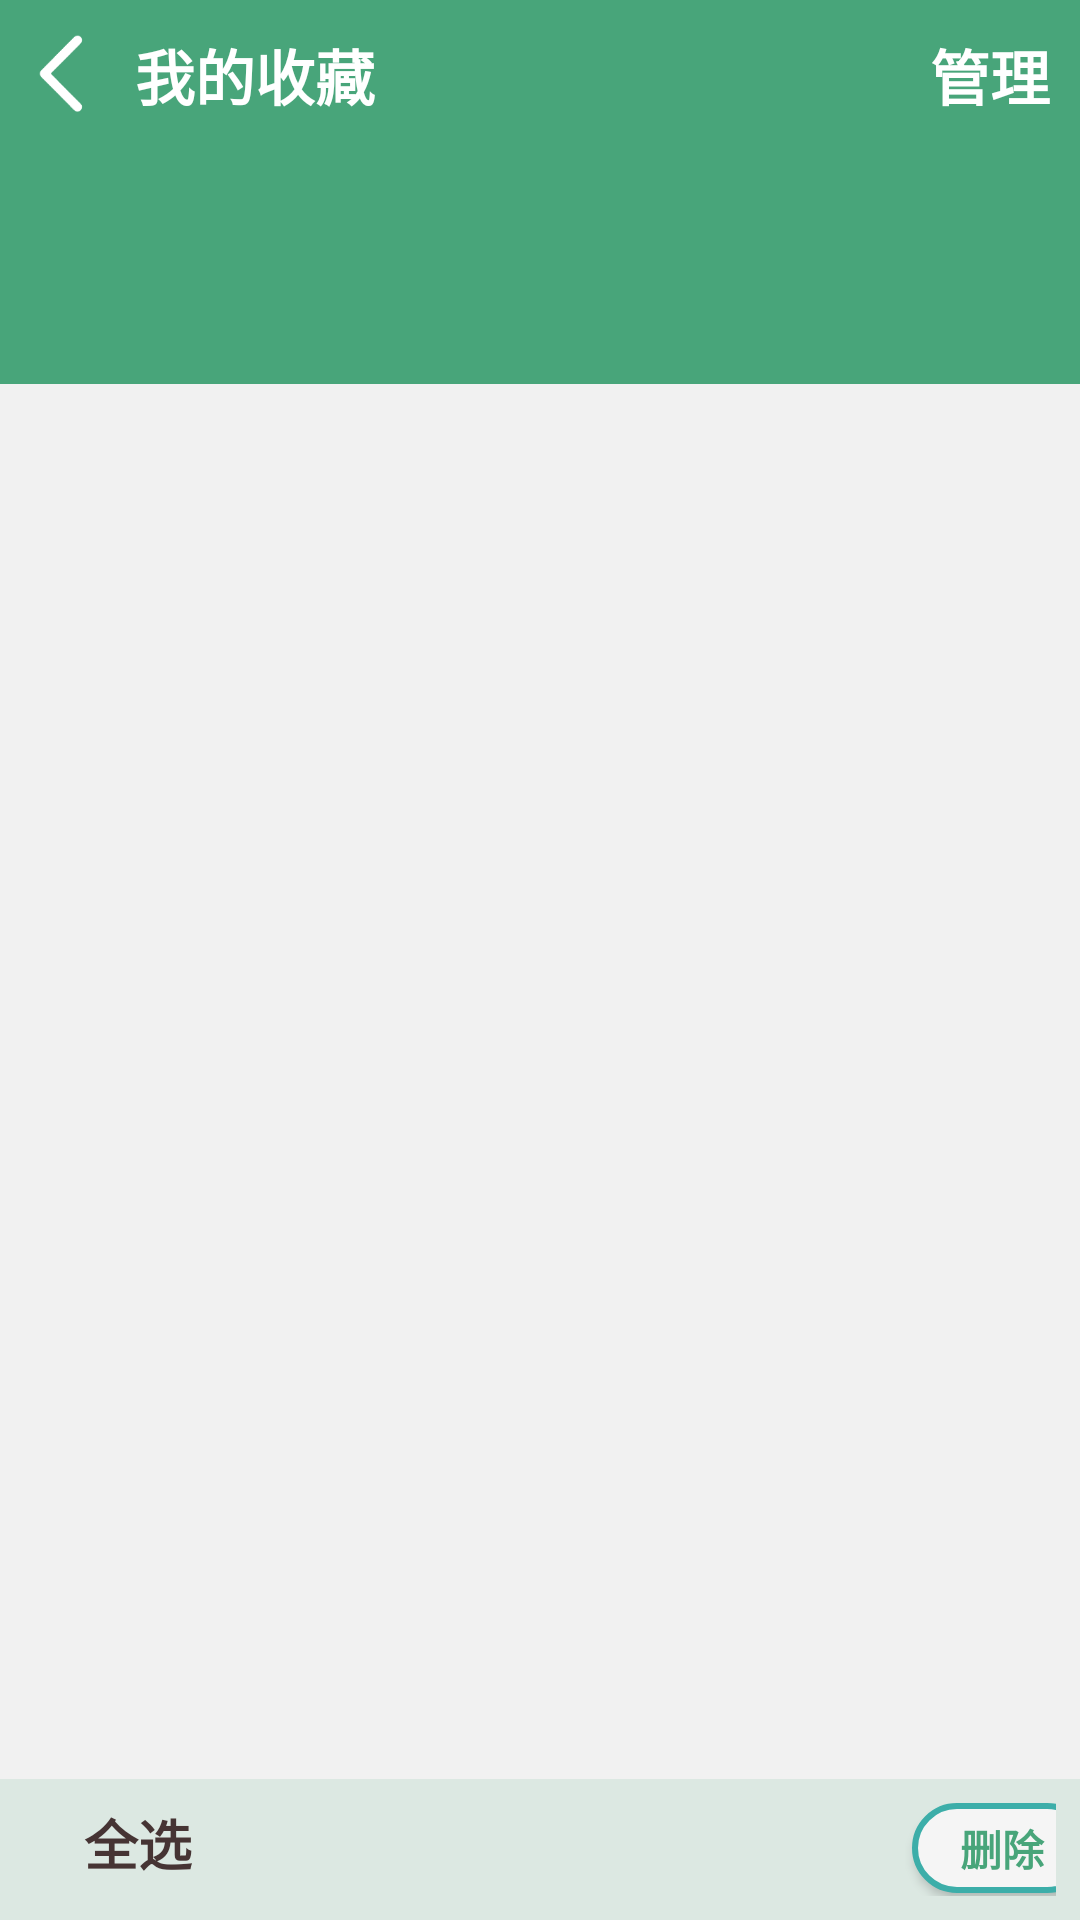

Here is an Android app screen rendered from its layout file. Give the layout XML and the strings, colors and styles it references.
<!-- AndroidManifest.xml: application theme AppTheme -->
<!-- res/layout/attraction_collect_layout.xml -->
<?xml version="1.0" encoding="utf-8"?>
<FrameLayout xmlns:android="http://schemas.android.com/apk/res/android"
    xmlns:app="http://schemas.android.com/apk/res-auto"
    xmlns:tools="http://schemas.android.com/tools"
    android:layout_width="match_parent"
    android:layout_height="match_parent"
    tools:context=".AttractionCollectActivity">

    <LinearLayout
        android:layout_width="match_parent"
        android:layout_height="match_parent"
        android:orientation="vertical">
        <LinearLayout
            android:layout_width="match_parent"
            android:layout_height="0dp"
            android:background="@color/main_style_green"
            android:layout_weight="1"/>

        <LinearLayout
            android:layout_width="match_parent"
            android:layout_height="0dp"
            android:background="#F1F1F1"
            android:layout_weight="4"/>

    </LinearLayout>

    <LinearLayout
        android:layout_width="match_parent"
        android:layout_height="wrap_content"
        android:layout_marginTop="5dp">
        <TextView
            android:id="@+id/back"
            android:layout_width="30dp"
            android:layout_height="30dp"
            android:layout_margin="5dp"
            android:layout_gravity="center"
            android:background="@drawable/ic_simple_back"/>

        <TextView
            android:layout_width="wrap_content"
            android:layout_height="wrap_content"
            android:text="我的收藏"
            android:textColor="@color/white"
            android:textSize="20sp"
            android:textStyle="bold"
            android:layout_margin="5dp"
            android:layout_gravity="center"/>

        <TextView
            android:id="@+id/vt_manage"
            android:layout_width="wrap_content"
            android:layout_height="wrap_content"
            android:text="管理"
            android:textSize="20sp"
            android:textStyle="bold"
            android:textColor="@color/white"
            android:layout_gravity="center"
            android:layout_marginLeft="180dp"/>

    </LinearLayout>

    <androidx.recyclerview.widget.RecyclerView
        android:id="@+id/collect_rlv"
        android:layout_width="match_parent"
        android:layout_height="wrap_content"
        android:layout_marginLeft="20dp"
        android:layout_marginRight="20dp"
        android:layout_marginTop="85dp"/>

    <LinearLayout
        android:id="@+id/ll_delete"
        android:layout_width="match_parent"
        android:layout_height="47dp"
        android:layout_gravity="bottom"
        android:background="#2048A57A"
        android:padding="8dp"
        android:visibility="visible">

        <TextView
            android:id="@+id/choose_all"
            android:layout_width="wrap_content"
            android:layout_height="wrap_content"
            android:layout_marginLeft="20dp"
            android:text="全选"
            android:textColor="@color/title_detail"
            android:textSize="18sp"
            android:textStyle="bold" />

        <Button
            android:id="@+id/bt_delete"
            android:layout_width="60dp"
            android:layout_height="30dp"
            android:layout_marginLeft="240dp"
            android:background="@drawable/search_frame"
            android:text="删除"
            android:textColor="@color/main_style_green"
            android:textSize="14sp"
            android:textStyle="bold" />

    </LinearLayout>

</FrameLayout>
<!-- resources referenced by this layout -->
<resources>
  <color name="main_style_green">#48A57A</color>
  <color name="title_detail">#463434</color>
  <color name="white">#FFFFFFFF</color>
  <!-- drawable ic_simple_back: png bitmap (drawable, 1297 bytes) -->
  <!-- drawable search_frame (drawable) -->
  <shape xmlns:android="http://schemas.android.com/apk/res/android">
      <solid android:color="#F5F5F5" /> 
      <stroke
          android:width="2dp"
          android:color="#3CAEA9" />
      <corners android:radius="50dp" /> 
  </shape>
  <style name="AppTheme" parent="Theme.AppCompat.Light.NoActionBar">
          
          <item name="colorPrimary">@color/green_500</item>
          <item name="colorPrimaryVariant">@color/green_700</item>
          <item name="colorOnPrimary">@color/white</item>
          
          <item name="colorSecondary">@color/teal_200</item>
          <item name="colorSecondaryVariant">@color/teal_700</item>
          <item name="colorOnSecondary">@color/black</item>
          
          <item name="android:statusBarColor" tools:targetApi="l">?attr/colorPrimaryVariant</item>
          
      </style>
  <color name="green_500">#76B945</color>
  <color name="green_700">#01624F</color>
  <color name="teal_200">#FF03DAC5</color>
  <color name="teal_700">#FF018786</color>
  <color name="black">#FF000000</color>
</resources>
